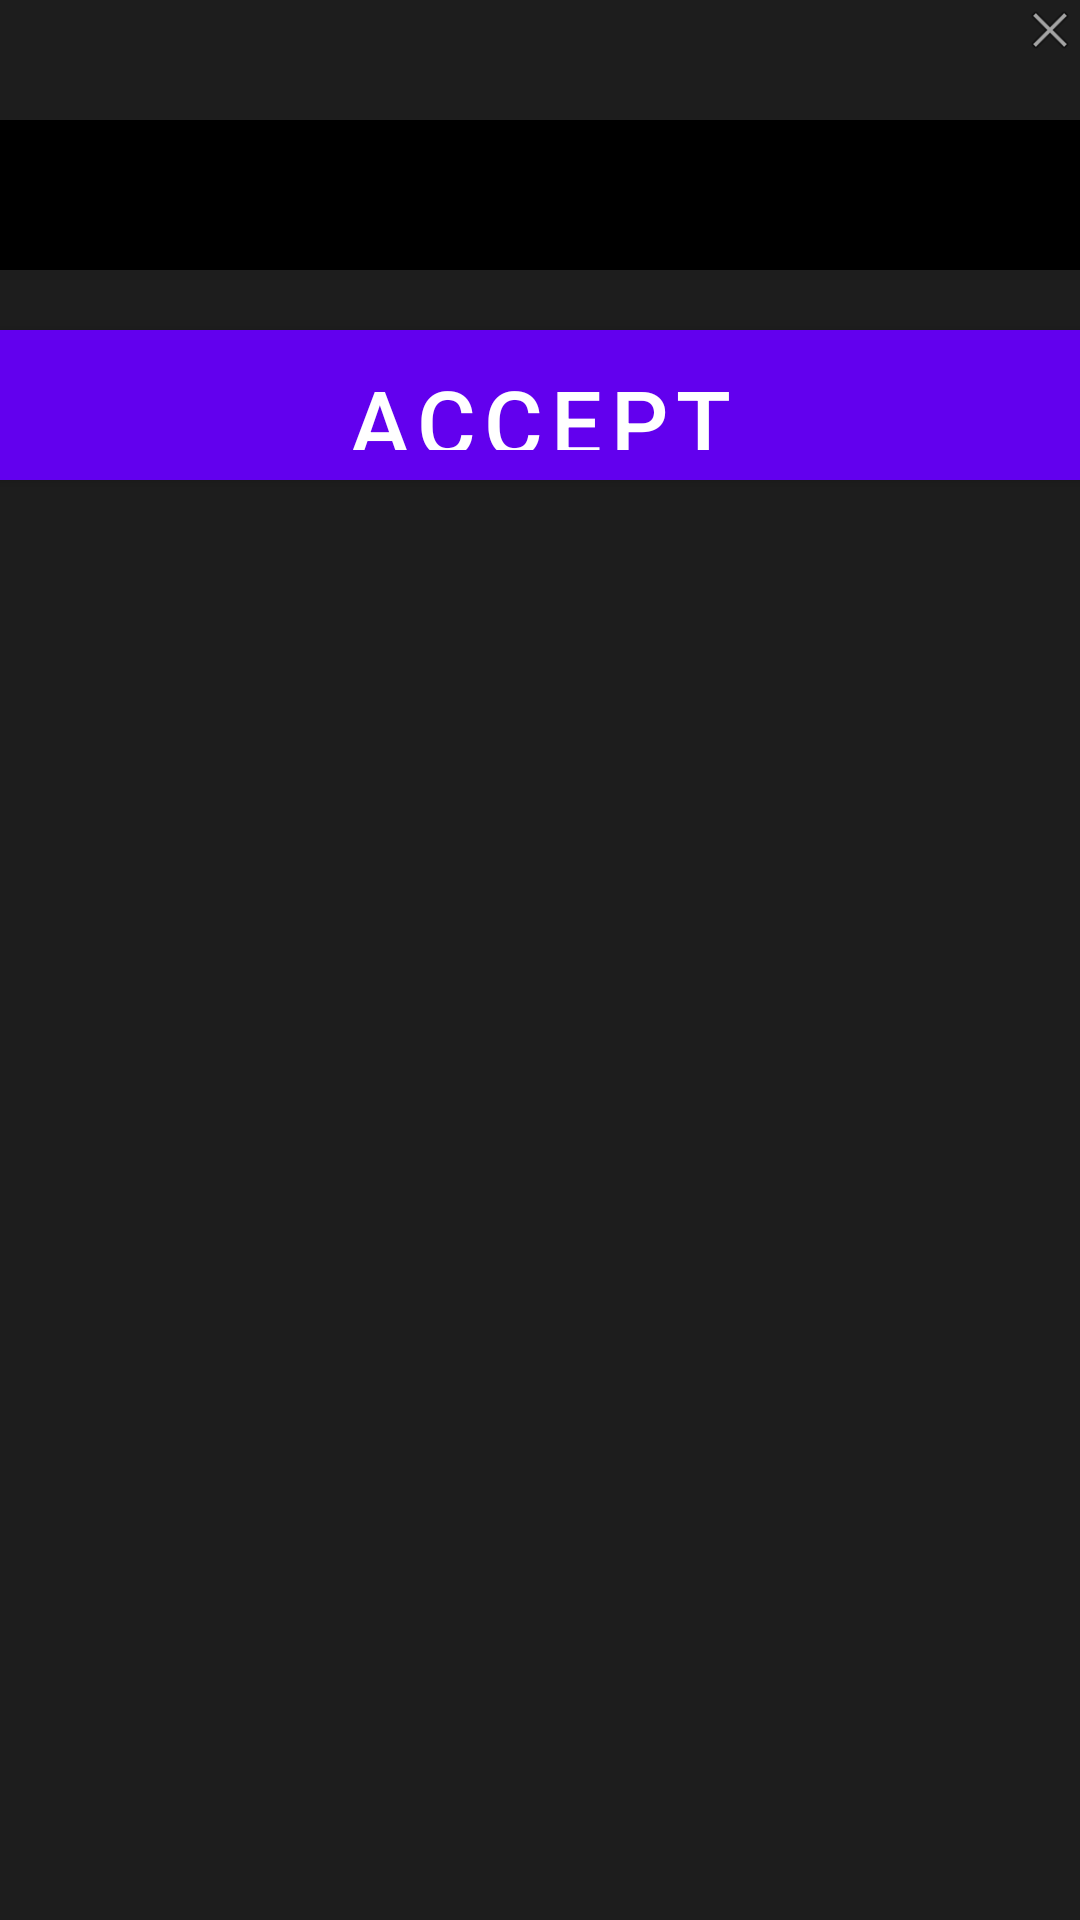

Write the Android layout XML for this screen, with the resource values it uses.
<!-- AndroidManifest.xml: fallback theme Theme.MaterialComponents.DayNight.NoActionBar -->
<!-- res/layout/product_choose_layout.xml -->
<?xml version="1.0" encoding="utf-8"?>
<LinearLayout
    xmlns:android="http://schemas.android.com/apk/res/android" android:layout_width="wrap_content"
    android:layout_height="wrap_content"
    android:background="@color/chooseItemColor"
    android:orientation="vertical"
    >
    <ImageView
        android:layout_width="20dp"
        android:layout_height="20dp"
        android:layout_gravity="right"
        android:id="@+id/collapse"
        android:src="@android:drawable/ic_menu_close_clear_cancel"/>

    <Spinner
        android:layout_width="match_parent"
        android:layout_height="50dp"
        style="@style/dropDown"
        android:spinnerMode="dropdown"
        android:id="@+id/products"
        android:layout_marginTop="20dp">
    </Spinner>
    <RelativeLayout
        android:layout_width="match_parent"
        android:layout_height="wrap_content"
        android:layout_marginTop="20dp"
        android:background="@color/chooseItemColor"
        android:id="@+id/unitView"
        android:visibility="gone">
    <TextView
        android:layout_width="wrap_content"
        android:layout_marginLeft="20dp"
        android:layout_height="wrap_content"
        android:text="@string/unit"
        android:background="@color/chooseItemColor"
        style="@style/popUpWindow"
        android:textAllCaps="true"/>
    <TextView
        android:layout_width="wrap_content"
        android:layout_height="wrap_content"
        android:text="@string/unit"
        android:id="@+id/unit"
        android:background="@color/chooseItemColor"
        style="@style/popUpWindow"
        android:layout_alignParentRight="true"
        android:textAllCaps="true"/>
    </RelativeLayout>
    <RelativeLayout
        android:layout_width="match_parent"
        android:layout_height="wrap_content"
        android:layout_marginTop="20dp"
        android:id="@+id/amountView"
        android:background="@color/chooseItemColor"
        android:visibility="gone">
        <TextView
            android:layout_width="wrap_content"
            android:layout_height="wrap_content"
            android:text="@string/amount"
            android:background="@color/chooseItemColor"
            style="@style/popUpWindow"
            android:textAllCaps="true"/>
      <EditText
          android:layout_width="100dp"
          android:layout_height="50dp"
          android:layout_alignParentRight="true"
          android:id="@+id/amount"
          style="@style/editText"
          android:background="@null"
          android:cursorVisible="true"
          android:textSize="30sp"/>
    </RelativeLayout>
    <Button
        android:layout_width="match_parent"
        android:layout_height="50dp"
        android:layout_marginTop="20dp"
        android:background="@color/colorPrimary"
        android:text="@string/accept"
        android:id="@+id/accept"
        style="@style/popUpWindow"/>

</LinearLayout>
<!-- resources referenced by this layout -->
<resources>
  <color name="chooseItemColor">#1d1d1d</color>
  <color name="colorPrimary">#000000</color>
  <string name="accept">accept</string>
  <string name="amount">amount</string>
  <string name="unit">unit</string>
  <style name="dropDown">
          <item name="android:background">@color/colorPrimary</item>
          <item name="colorAccent">@color/colorPrimary</item>
          <item name="android:textColor">@color/editTextColor</item>
      </style>
  <style name="editText">
          <item name="android:textColor">@color/editTextColor</item>
          <item name="colorAccent">@color/accent</item>
      </style>
  <style name="popUpWindow">
          <item name="android:background">@color/colorPrimary</item>
          <item name="colorAccent">@color/listColor</item>
          <item name="android:textColor">@color/editTextColor</item>
          <item name="editTextColor">@color/editTextColor</item>
          <item name="android:textSize">30sp</item>
      </style>
  <color name="editTextColor">#FFFFFF</color>
  <color name="accent">#FFFFFF</color>
  <color name="listColor">#2d2d2d</color>
</resources>
